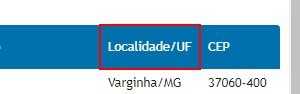
Task: Busca por até 100 cidades no sul de MG e armazena suas infromações
Workflow: Workflow de extração da cidade

Step 1 [else]: Encontra coluna de cidade/estado on the table header 'Localidade/UF' in window 'Busca CEP' (chrome.exe)

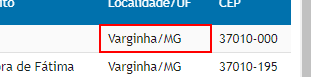
Step 2: get-text from the table cell in window 'Busca CEP' (chrome.exe)